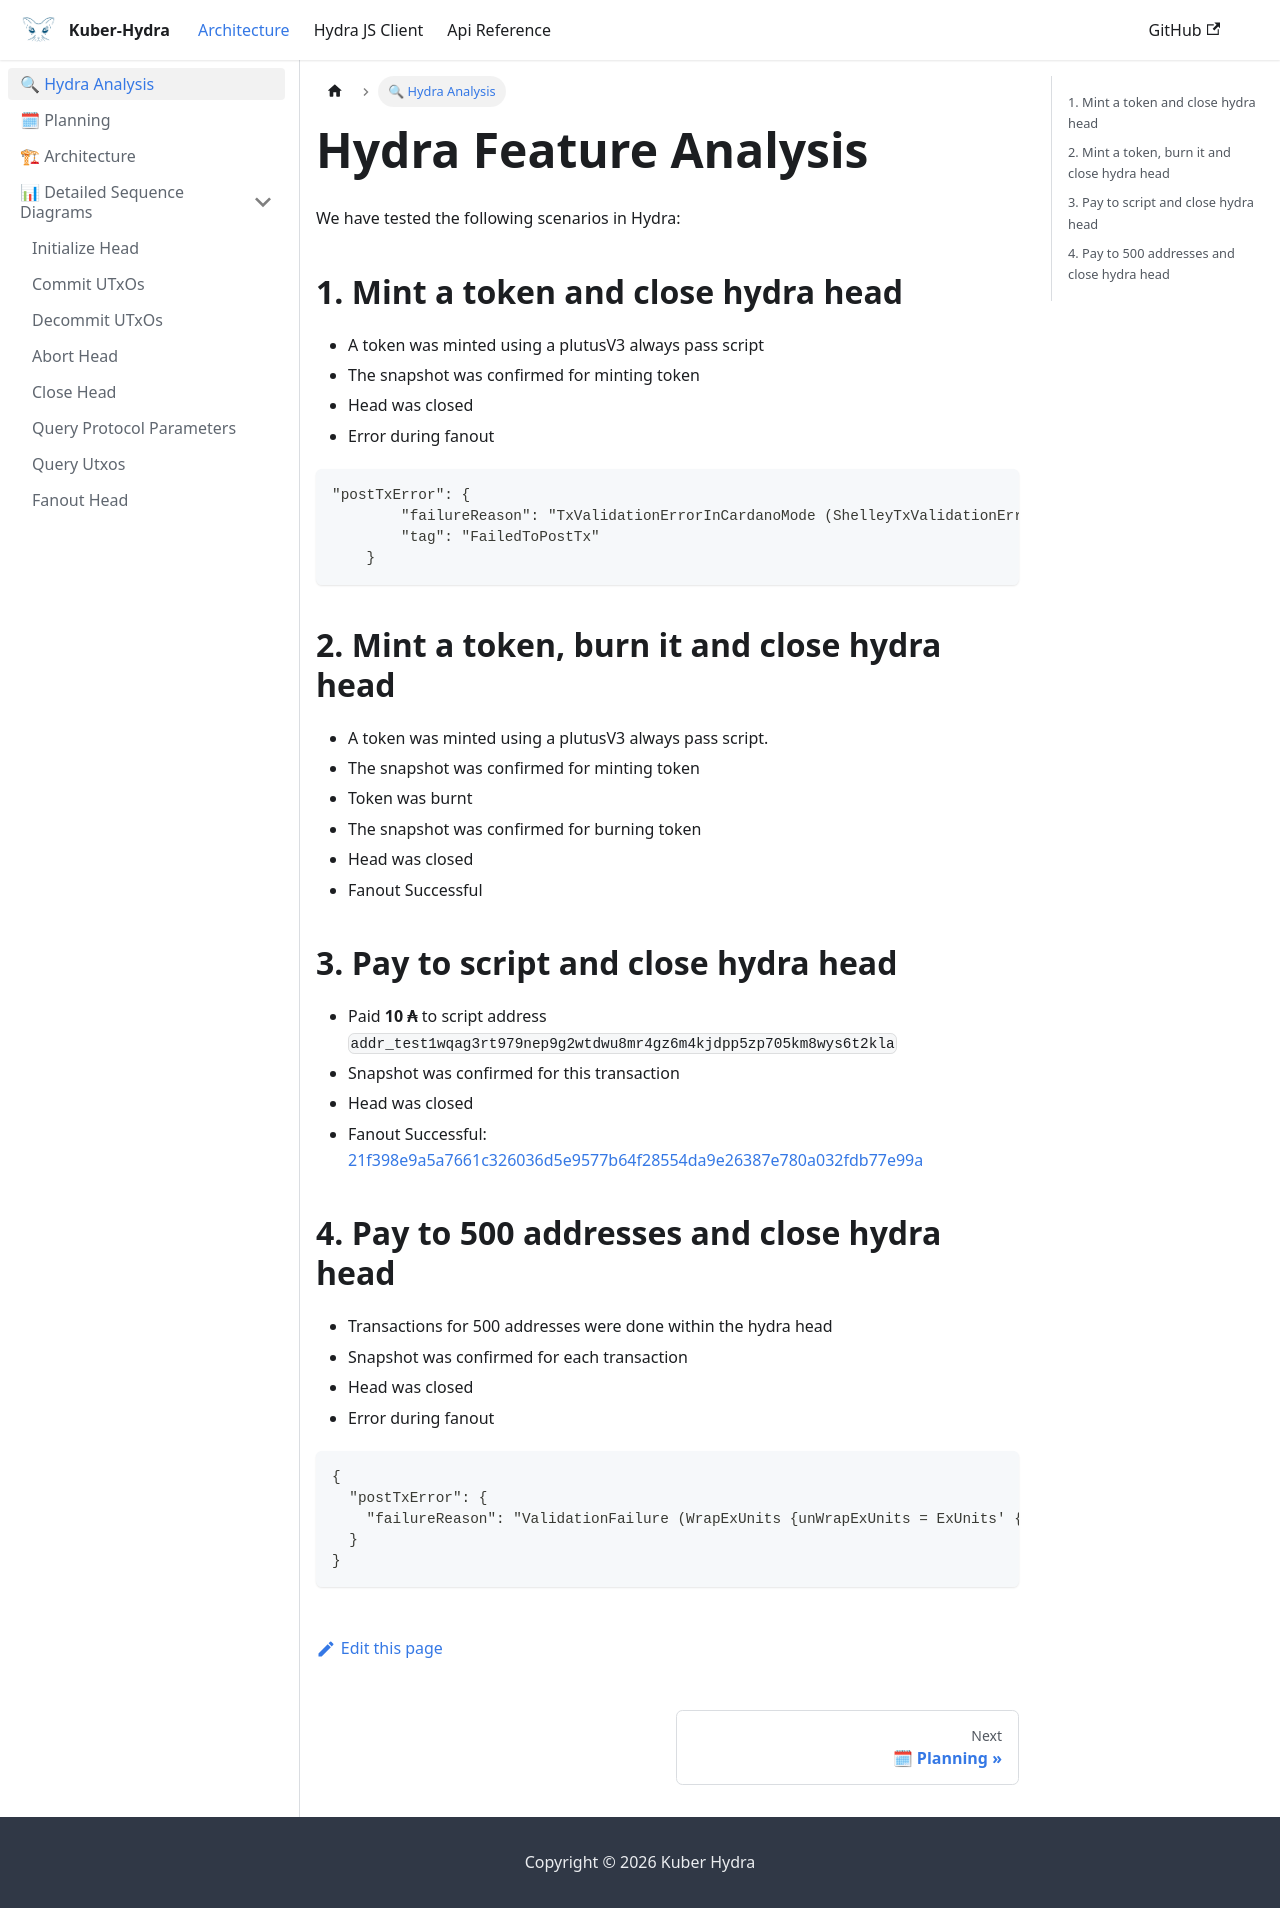

repository: dQuadrant/kuber · page: hydra_docusaurus/docs/hydra_feature_analysis/index.html · generator: docusaurus

---
title: Hydra Feature Analysis
sidebar_position: 2
---


We have tested the following scenarios in Hydra:

## 1. Mint a token and close hydra head

- A token was minted using a plutusV3 always pass script
- The snapshot was confirmed for minting token
- Head was closed
- Error during fanout

```json
"postTxError": {
        "failureReason": "TxValidationErrorInCardanoMode (ShelleyTxValidationError ShelleyBasedEraConway (ApplyTxError (ConwayUtxowFailure (UtxoFailure (ValueNotConservedUTxO (MaryValue (Coin 325709888) (MultiAsset (fromList [(PolicyID {policyID = ScriptHash \"29c699a1d8dc832504e4ec37a41286176820c9221c5505f7005bae68\"},fromList [(\"4879647261486561645631\",1),(\"e696fc821063f9b7311bb350539e67c8fad1bd571605e75b5a353eab\",1),(\"fce240ccfcb839aa37e5b04206a84530e027b0d3bfb596e7d0685f6a\",1)])]))) (MaryValue (Coin 325709888) (MultiAsset (fromList [(PolicyID {policyID = ScriptHash \"29c699a1d8dc832504e4ec37a41286176820c9221c5505f7005bae68\"},fromList [(\"4879647261486561645631\",1),(\"e696fc821063f9b7311bb350539e67c8fad1bd571605e75b5a353eab\",1),(\"fce240ccfcb839aa37e5b04206a84530e027b0d3bfb596e7d0685f6a\",1)]),(PolicyID {policyID = ScriptHash \"3a888d65f16790950a72daee1f63aa05add6d268434107cfa5b67712\"},fromList [(\"68796472612d6b75626572\",1)])]))))) :| [])))",
        "tag": "FailedToPostTx"
    }
```

## 2. Mint a token, burn it and close hydra head

- A token was minted using a plutusV3 always pass script.
- The snapshot was confirmed for minting token
- Token was burnt
- The snapshot was confirmed for burning token
- Head was closed
- Fanout Successful

## 3. Pay to script and close hydra head

- Paid **10 ₳** to script address `addr_test1wqag3rt979nep9g2wtdwu8mr4gz6m4kjdpp5zp705km8wys6t2kla`
- Snapshot was confirmed for this transaction
- Head was closed
- Fanout Successful: [21f398e9a5a7661c326036d5e9577b64f28554da9e26387e780a032fdb77e99a](https://preview.cexplorer.io/tx/21f398e9a5a7661c326036d5e9577b64f28554da9e26387e780a032fdb77e99a)

## 4. Pay to 500 addresses and close hydra head

- Transactions for 500 addresses were done within the hydra head
- Snapshot was confirmed for each transaction
- Head was closed
- Error during fanout

```json
{
  "postTxError": {
    "failureReason": "ValidationFailure (WrapExUnits {unWrapExUnits = ExUnits' {exUnitsMem' = 0, exUnitsSteps' = 0}}) (CekError An error has occurred:\nThe machine terminated part way through evaluation due to overspending the budget.\nThe budget when the machine terminated was:\n({cpu: 6396337807\n| mem: -2582})\nNegative numbers indicate the overspent budget; note that this only indicates the budget that was needed for the next step, not to run the program to completion.) [] ..."
  }
}
```
